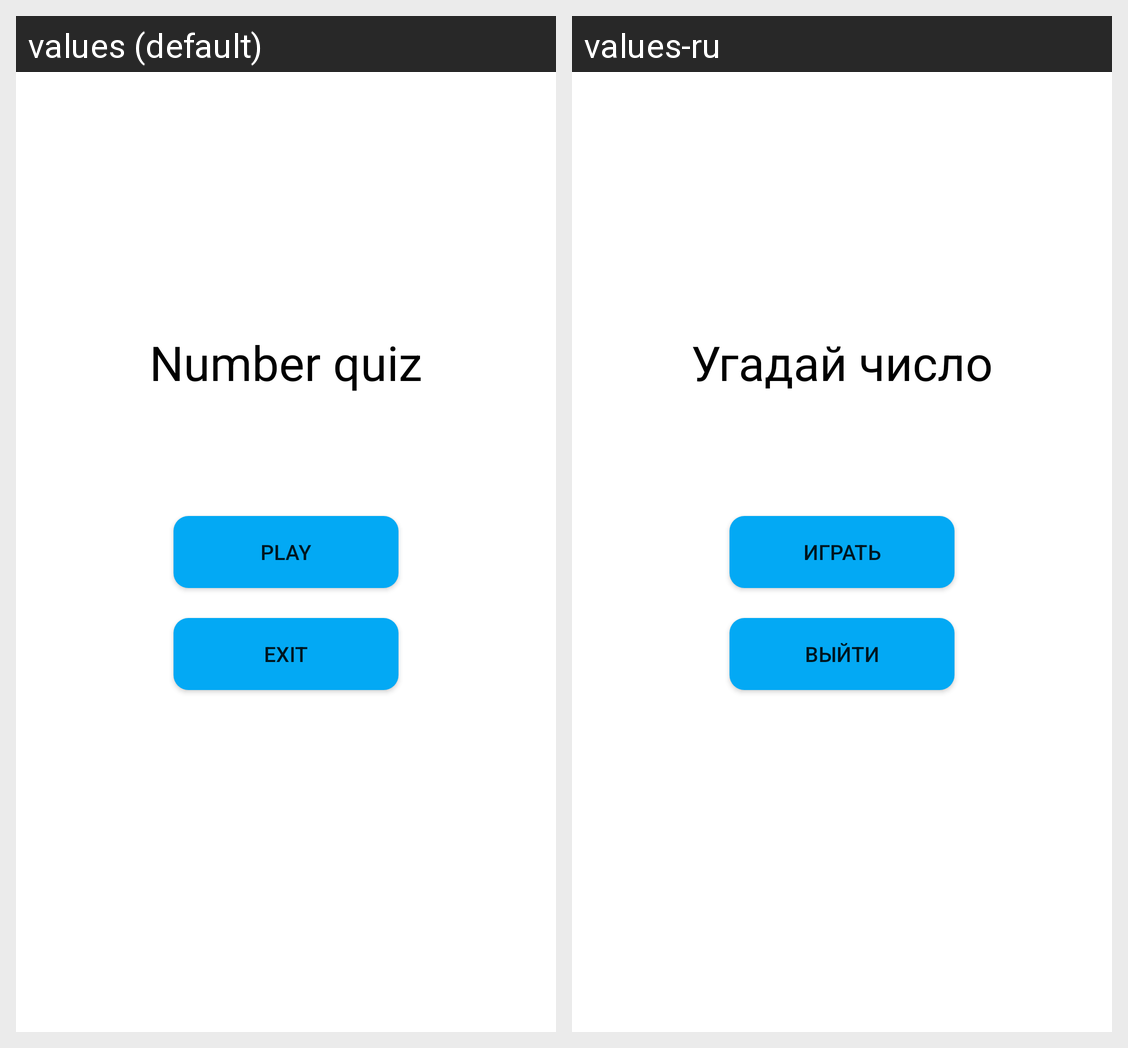

Locale-by-locale string values for the Android screen shown in this grid:
Android screen res/layout/activity_main_menu.xml rendered under 2 locales, left to right: values (default), values-ru. Device: Nexus 5 (rendered at 1080×1920; each locale shown at half size, 540×960, under a caption strip naming it); theme Theme.Lab6_MinMaxGame.
Strings drawn on this screen, with the default value and each locale's value (text and hints the layout hard-codes, and strings that could not be matched under every locale, appear in the picture but are not listed):

app_name
  values: Number quiz
  values-ru: Угадай число

btnPlay
  values: Play
  values-ru: Играть

btnExit
  values: Exit
  values-ru: Выйти
